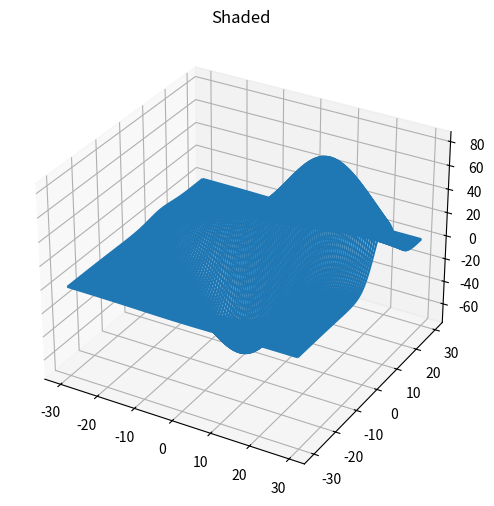
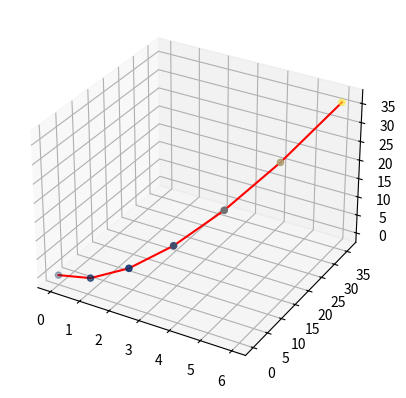
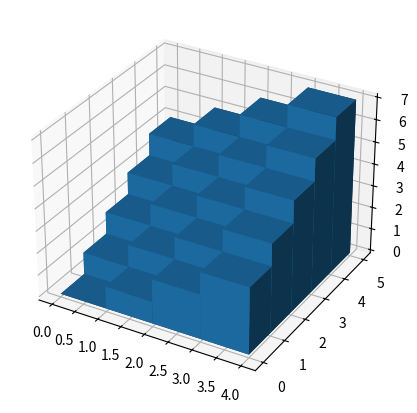

Here is the Python script that generated these plots, in order:
from mpl_toolkits.mplot3d import axes3d
import matplotlib.pyplot as plt
import numpy as np


fig, ax1 = plt.subplots(
    1, 1, figsize=(6, 6), subplot_kw={'projection': '3d'})

# Get the test data
X, Y, Z = axes3d.get_test_data(0.05)

ax1.plot_wireframe(X, Y, Z, rstride=1, cstride=1)
ax1.set_title("Column (x) stride set to 0")

############################################

fig2 = plt.figure()
ax2 = plt.axes(projection="3d")

x=[0,1,2,3,4,5,6]
y=[0,1,4,9,16,25,36]
z=[0,1,4,9,16,25,36]

ax2.plot(x, y, z, 'red') #plot or plot3d
ax2.scatter(x, y, z, c=z, cmap='cividis') #scatter or scatter3d

#############################################

fig3 = plt.figure(figsize=(6, 5))
ax3 = fig3.add_subplot(111, projection='3d')

# fake data
_x = np.arange(4)
_y = np.arange(5)
_xx, _yy = np.meshgrid(_x, _y)
x, y = _xx.ravel(), _yy.ravel()

top = x + y
bottom = np.zeros_like(top)
width = depth = 1

ax3.bar3d(x, y, bottom, width, depth, top, shade=True)
ax1.set_title('Shaded')

fig.show()
fig2.show()
fig3.show()
plt.show()